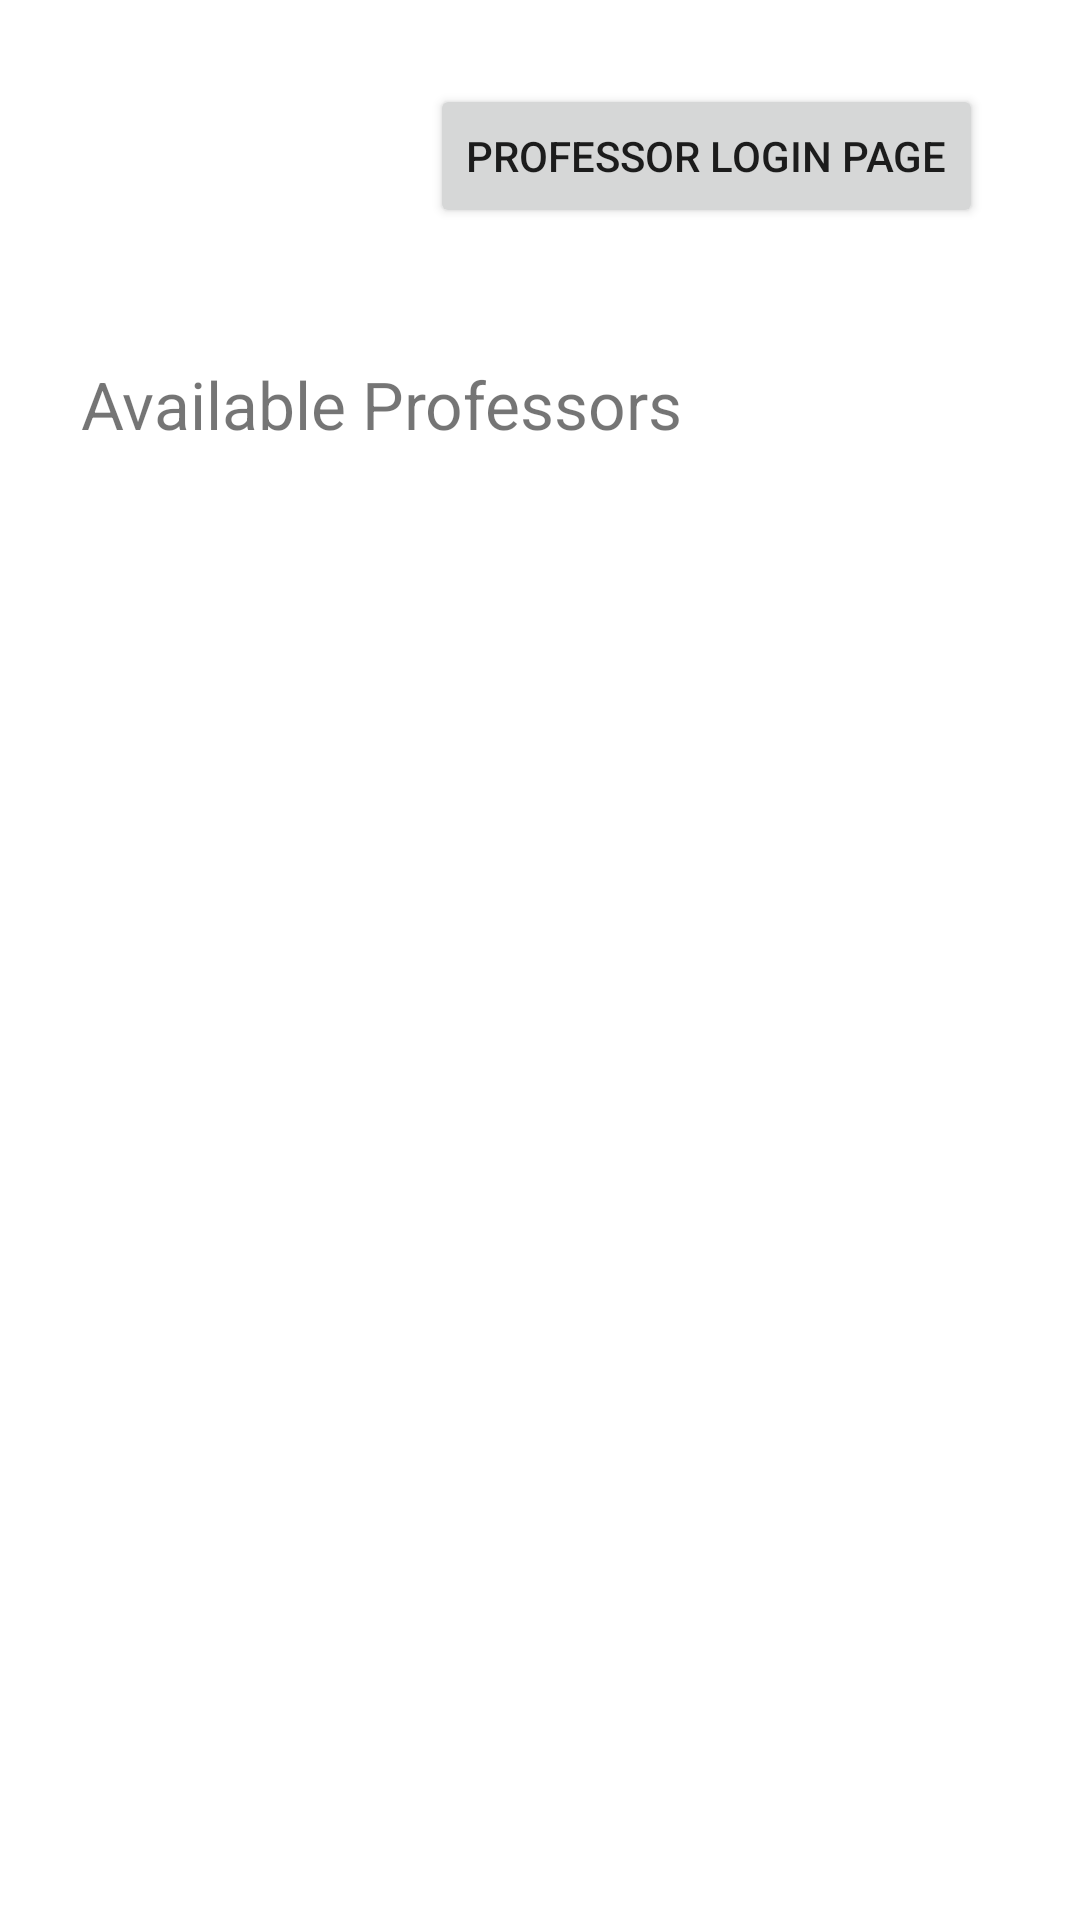

Produce the Android XML layout that renders to this screen, including the resource entries it uses.
<!-- AndroidManifest.xml: application theme Theme.OsmanTahir_COMP304Sec004_Lab4 -->
<!-- res/layout/activity_main.xml -->
<?xml version="1.0" encoding="utf-8"?>
<androidx.constraintlayout.widget.ConstraintLayout xmlns:android="http://schemas.android.com/apk/res/android"
    xmlns:app="http://schemas.android.com/apk/res-auto"
    xmlns:tools="http://schemas.android.com/tools"
    android:layout_width="match_parent"
    android:layout_height="match_parent"
    tools:context=".MainActivity">

    <TextView
        android:id="@+id/textView2"
        android:layout_width="wrap_content"
        android:layout_height="wrap_content"
        android:layout_marginTop="10dp"
        android:text="Available Professors"
        android:textSize="22sp"
        app:layout_constraintBottom_toBottomOf="parent"
        app:layout_constraintEnd_toEndOf="parent"
        app:layout_constraintHorizontal_bias="0.169"
        app:layout_constraintLeft_toLeftOf="parent"
        app:layout_constraintRight_toRightOf="parent"
        app:layout_constraintStart_toStartOf="parent"
        app:layout_constraintTop_toBottomOf="@+id/button"
        app:layout_constraintVertical_bias="0.065" />

    <Button
        android:id="@+id/button"
        android:layout_width="wrap_content"
        android:layout_height="wrap_content"
        android:layout_marginTop="28dp"
        android:onClick="openNurseLoginPage"
        android:text="@string/GoToNurseLoginPage"
        app:layout_constraintEnd_toEndOf="parent"
        app:layout_constraintHorizontal_bias="0.816"
        app:layout_constraintStart_toStartOf="parent"
        app:layout_constraintTop_toTopOf="parent" />

    <TextView
        android:id="@+id/textViewNurseListDisplay"
        android:layout_width="wrap_content"
        android:layout_height="wrap_content"
        android:layout_marginStart="16dp"
        android:layout_marginTop="12dp"
        android:textColor="@color/teal_700"
        android:textSize="20sp"
        app:layout_constraintStart_toStartOf="parent"
        app:layout_constraintTop_toBottomOf="@+id/textView2" />

</androidx.constraintlayout.widget.ConstraintLayout>
<!-- resources referenced by this layout -->
<resources>
  <color name="teal_700">#FF018786</color>
  <string name="GoToNurseLoginPage">Professor Login Page</string>
  <style name="Theme.OsmanTahir_COMP304Sec004_Lab4" parent="Theme.MaterialComponents.DayNight.DarkActionBar">
          
          <item name="colorPrimary">@color/purple_500</item>
          <item name="colorPrimaryVariant">@color/purple_700</item>
          <item name="colorOnPrimary">@color/white</item>
          
          <item name="colorSecondary">@color/teal_200</item>
          <item name="colorSecondaryVariant">@color/teal_700</item>
          <item name="colorOnSecondary">@color/black</item>
          
          <item name="android:statusBarColor" tools:targetApi="l">?attr/colorPrimaryVariant</item>
          
      </style>
  <color name="purple_500">#FF6200EE</color>
  <color name="purple_700">#FF3700B3</color>
  <color name="white">#FFFFFFFF</color>
  <color name="teal_200">#FF03DAC5</color>
  <color name="black">#FF000000</color>
</resources>
